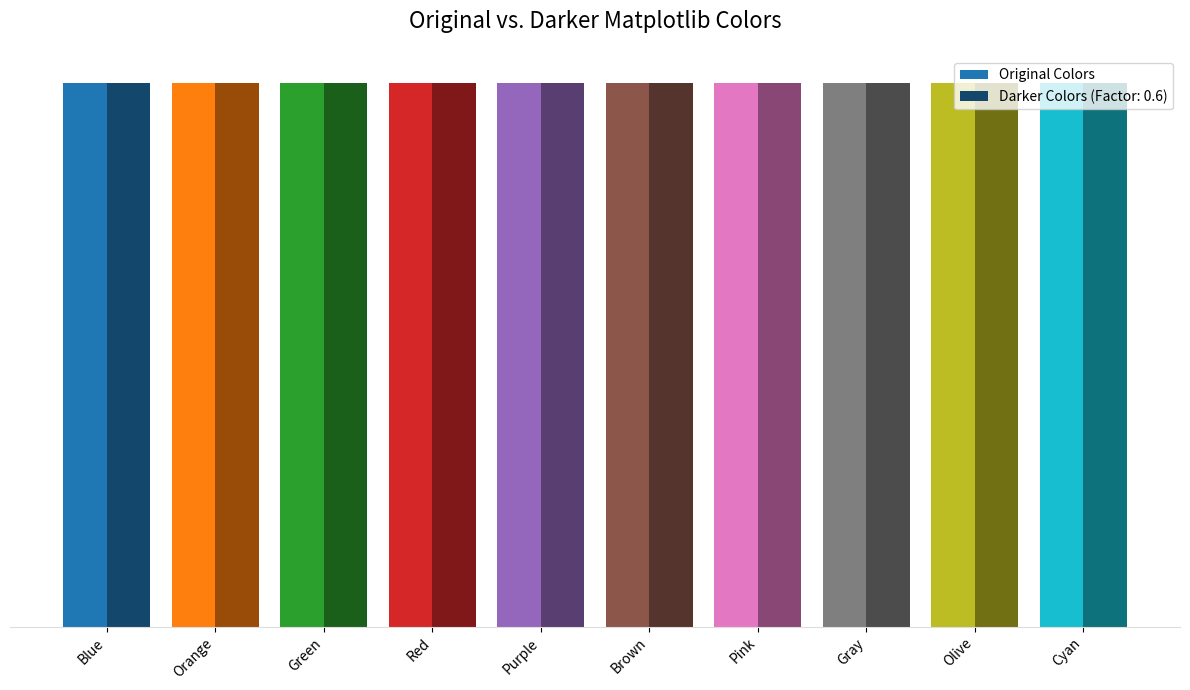

Python code for this plot:
import matplotlib.pyplot as plt
import matplotlib.colors as mcolors
import numpy as np

# 1. Your original list of Matplotlib "tab" colors
global_colors = [
  'tab:blue',
  'tab:orange',
  'tab:green',
  'tab:red',
  'tab:purple',
  'tab:brown',
  'tab:pink',
  'tab:gray',
  'tab:olive',
  'tab:cyan'
]

# 2. Generate the darker versions
# We will scale the RGB values of each color by a factor to make them darker.
# A factor of 0.6 makes them noticeably darker.
darkening_factor = 0.6
darker_colors = []

for color_name in global_colors:
    # Convert the named color to its RGB representation (a tuple of floats from 0 to 1)
    rgb = mcolors.to_rgb(color_name)
    
    # Create the darker RGB by scaling each component
    darker_rgb = (rgb[0] * darkening_factor, 
                  rgb[1] * darkening_factor, 
                  rgb[2] * darkening_factor)
    
    darker_colors.append(darker_rgb)

# 3. Create a plot to visualize and compare the colors
fig, ax = plt.subplots(figsize=(12, 7))

bar_width = 0.4
index = np.arange(len(global_colors))

# Plot bars for the original colors
ax.bar(index - bar_width/2, [1] * len(global_colors), bar_width, 
       label='Original Colors', color=global_colors)

# Plot bars for the new darker colors
ax.bar(index + bar_width/2, [1] * len(global_colors), bar_width, 
       label=f'Darker Colors (Factor: {darkening_factor})', color=darker_colors)

# --- Customize the plot for clarity ---
ax.set_title('Original vs. Darker Matplotlib Colors', fontsize=16, pad=20)
ax.set_xticks(index)
ax.set_xticklabels([name.split(':')[-1].capitalize() for name in global_colors], rotation=45, ha="right")
ax.set_yticks([]) # Hide the y-axis ticks
ax.spines['top'].set_visible(False)
ax.spines['right'].set_visible(False)
ax.spines['left'].set_visible(False)
ax.spines['bottom'].set_color('#DDDDDD')
ax.legend()

plt.tight_layout()
plt.show()
